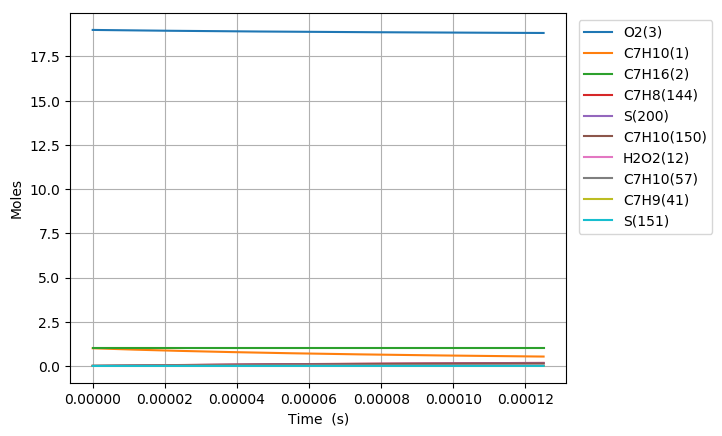

Values plotted in this chart, from the file beside it:
Time (s), Volume (m^3), H(4), O(5), OH(6), H2(7), H2O(8), Ar(9), He(10), HO2(11), H2O2(12), N2, Ne, C7H10(1), C7H16(2), O2(3), C7H10(57), C7H10(54), C7H11(67), C7H9(41), C7H10(125), S(151), S(153), S(152)
0.0, 0.2934, 0.0, 0.0, 0.0, 0.0, 0.0, 0.0, 0.0, 0.0, 0.0, 154.0, 0.0, 1.0, 1.0, 19.0, 0.0, 0.0, 0.0, 0.0, 0.0, 0.0, 0.0, 0.0
1.1127292068853677e-19, 0.2934, 8.7874279716193181e-26, 1.1507083622009229e-39, 1.1491470237797543e-39, 6.5792239340010326e-61, 3.3822009667820794e-51, 0.0, 0.0, 2.845426293816545e-24, 1.2055812203034568e-40, 154.0, 0.0, 1, 1.0, 19.0, 6.2705234641764095e-17, 1.4013233383143564e-18, 3.1109973303592534e-16, 3.1109973581744855e-16, 8.5833542414108829e-26, 1.8150105980909735e-25, 1.8146795047078202e-25, 1.5180702821305792e-25
3.1156417792790294e-19, 0.2934, 2.4604798322894676e-25, 6.9452197921072472e-39, 6.940848024165688e-39, 9.9425379684156834e-60, 4.015348988305681e-50, 0.0, 0.0, 7.9672063244800254e-24, 7.2817202634467085e-40, 154.0, 0.0, 1, 1.0, 19.0, 1.7557465699693545e-16, 3.9237048667949706e-18, 8.7107925191251811e-16, 8.7107925920923013e-16, 5.1843454320618542e-25, 1.0962664005377053e-24, 1.0958733798936085e-24, 9.169144297557234e-25
7.121466924066354e-19, 0.2934, 5.6239539034887734e-25, 3.3427188272706669e-38, 3.3417195459554817e-38, 1.0695761470892685e-58, 3.9422934481279343e-49, 0.0, 0.0, 1.821081719298164e-23, 3.5058447276954308e-39, 154.0, 0.0, 1, 1.0, 19.0, 4.013135017072623e-16, 8.9684660018160203e-18, 1.9910382873134139e-15, 1.9910383016758344e-15, 2.4960386187769675e-24, 5.2780508086099281e-24, 5.2741933991900669e-24, 4.4145480706713418e-24
1.5133117213641002e-18, 0.2934, 1.1950902049664317e-24, 1.4596290858911729e-37, 1.4594167210310418e-37, 9.8313079742877757e-58, 3.4869139109313887e-48, 0.0, 0.0, 3.869824215868227e-23, 1.5311031733951826e-38, 154.0, 0.0, 1, 1.0, 19.0, 8.5279119112785197e-16, 1.9057980584103255e-17, 4.230956348706042e-15, 4.230956369353539e-15, 1.0900851675466878e-23, 2.305063448582325e-23, 2.301653976747372e-23, 1.9279489382217813e-23
3.11564177927903e-18, 0.2934, 2.4604798357123143e-24, 6.0932148961930485e-37, 6.0927775275570447e-37, 8.4109944659378361e-57, 2.9309612462800417e-47, 0.0, 0.0, 7.9673905004863779e-23, 6.3921268422016585e-38, 154.0, 0.0, 1, 1.0, 19.0, 1.7557465699687757e-15, 3.9236978997705171e-17, 8.7107924338546497e-15, 8.7107924357853284e-15, 4.5508870287896073e-23, 9.6231860921400264e-23, 9.5945673825817781e-23, 8.0488057552041624e-23
6.320301895108889e-18, 0.2934, 4.9912591032471743e-24, 2.4891872690812919e-36, 2.4890984257182433e-36, 6.9545440681701763e-56, 2.4029791138794575e-46, 0.0, 0.0, 1.6162848235627207e-22, 2.6114516259102858e-37, 154.0, 0.0, 1, 1.0, 19.0, 3.5616573276496008e-15, 7.9594852821393609e-17, 1.7670464453605273e-14, 1.7670464293737461e-14, 1.8591826052446118e-22, 3.9313854721221753e-22, 3.9079874963162235e-22, 3.2881985151298599e-22
1.2729622126768606e-17, 0.2934, 1.0052817662489272e-23, 1.0061513744108875e-35, 1.0061333835835351e-35, 5.655598168000828e-55, 1.9459947926447843e-45, 0.0, 0.0, 3.2555064369466735e-22, 1.055638394826226e-36, 154.0, 0.0, 1, 1.0, 19.0, 7.1734788430071592e-15, 1.6031010845770802e-16, 3.5589807890920163e-14, 3.5589806916195134e-14, 7.5150871717907281e-22, 1.5891288302340146e-21, 1.5702856165949372e-21, 1.3291413935757408e-21
2.554826259008804e-17, 0.2934, 2.0175934877662975e-23, 4.0456549930555494e-35, 4.0456181053339068e-35, 4.5618939425765938e-54, 1.5663059145398046e-44, 0.0, 0.0, 6.5344699290898762e-22, 4.2450607206945767e-36, 154.0, 0.0, 1, 1.0, 19.0, 1.4397121873705914e-14, 3.2173865171007983e-16, 7.1428492356804727e-14, 7.1428487835896787e-14, 3.0217624484607595e-21, 6.3898168521463568e-21, 6.2398149564517472e-21, 5.3444108863405627e-21
5.1185543516726916e-17, 0.2934, 4.0422169694768248e-23, 1.6224818382482603e-34, 1.6224738220143572e-34, 3.6650828372531241e-53, 1.2568618662710695e-43, 0.0, 0.0, 1.3094477974499936e-21, 1.7027681504568166e-35, 154.0, 0.0, 1, 1.0, 19.0, 2.8844407935037962e-14, 6.445878663257321e-16, 1.4310585165359446e-13, 1.4310583274735163e-13, 1.2118450091594962e-20, 2.5626021232561691e-20, 2.4448232936880516e-20, 2.143341228646216e-20
1.0246010537000465e-16, 0.2934, 8.0914640876009423e-23, 6.4983792630529567e-34, 6.4983582034207802e-34, 2.9391743417841044e-52, 1.0070189802146799e-42, 0.0, 0.0, 2.6222818306871827e-21, 6.8224289094510121e-35, 154.0, 0.0, 1, 1.0, 19.0, 5.7738980057440253e-14, 1.2902548095360902e-15, 2.8646053170726814e-13, 2.8646045761036999e-13, 4.8535657412931475e-20, 1.0263773144852353e-19, 9.3590948468049491e-20, 8.584491962549e-20
2.0500922907656016e-16, 0.2934, 1.6189958942660774e-22, 2.6010451388841432e-33, 2.6010369119379353e-33, 2.3555760068384977e-51, 8.0622752651996177e-42, 0.0, 0.0, 5.2512795915341538e-21, 2.732730603370866e-34, 154.0, 0.0, 1, 1.0, 19.0, 1.1552812430119754e-13, 2.5814627641551783e-15, 5.7316973765508639e-13, 5.7316946634333938e-13, 1.9425829139147841e-19, 4.1081826262759841e-19, 3.4393615160924899e-19, 3.4359920025311675e-19
4.1010747648967116e-16, 0.2934, 3.2386951128022139e-22, 1.0407585105296596e-32, 1.0407536531882959e-32, 1.8883814447529545e-50, 6.4522710095452854e-41, 0.0, 0.0, 1.0522593874004547e-20, 1.095033563359415e-33, 154.0, 0.0, 1, 1.0, 19.0, 2.3110641278452303e-13, 5.163375044424933e-15, 1.1465875329133633e-12, 1.146586632669145e-12, 7.7719957734788874e-19, 1.6438070081548006e-18, 1.1800554193688461e-18, 1.3748109122340006e-18
8.203039713158932e-16, 0.2934, 6.4780945399680141e-22, 4.1637284249114002e-32, 4.1636930122761967e-32, 1.5158343947839221e-49, 5.1627979451023619e-40, 0.0, 0.0, 2.111849736049982e-20, 4.3935323116660281e-33, 154.0, 0.0, 1, 1.0, 19.0, 4.6226298973441759e-13, 1.0325185874689014e-14, 2.2934206568865227e-12, 2.2934181004932265e-12, 3.1086115238914868e-18, 6.5762891623919179e-18, 3.6544506886517487e-18, 5.4998726356071863e-18
1.6406969609683372e-15, 0.2934, 1.2956897354652422e-21, 1.6656409574388882e-31, 1.6656133154056997e-31, 1.2204166348197985e-48, 4.1306318274409581e-39, 0.0, 0.0, 4.2523403130295228e-20, 1.7677048161325674e-32, 154.0, 0.0, 1, 1.0, 19.0, 9.2457614356718085e-13, 2.0640758894001704e-14, 4.587077038707612e-12, 4.5870714187274948e-12, 1.2429918172548237e-17, 2.6307223652503873e-17, 9.9713594071750605e-18, 2.1999161780878343e-17
3.2814829402732252e-15, 0.2934, 2.5914518825279126e-21, 6.6629486239389821e-31, 6.6627288598207377e-31, 9.8854874941782186e-48, 3.3046644180655899e-38, 0.0, 0.0, 8.6185603102403958e-20, 7.1523015499592028e-32, 154.0, 0.0, 1, 1.0, 19.0, 1.8492024509646041e-12, 4.1239760528579931e-14, 9.1743503382356917e-12, 9.1743435863106026e-12, 4.9677429853467486e-17, 1.0523258615338129e-16, 2.4087946741528353e-17, 8.7983335495298527e-17
6.563054898883001e-15, 0.2934, 5.182982513038099e-21, 2.6653248958181696e-30, 2.6651493586628035e-30, 8.1031026151836633e-47, 2.6437976133551644e-37, 0.0, 0.0, 1.7691950365758966e-19, 2.9259364216632002e-31, 154.0, 0.0, 1, 1.0, 19.0, 3.6984550646870384e-12, 8.2309586219560277e-14, 1.8348739083929945e-11, 1.8348755136292238e-11, 1.983605082643589e-16, 4.2093418997853308e-16, 5.3250251253511843e-17, 3.5180565721701201e-16
9.844626857492777e-15, 0.2934, 7.7745194798155664e-21, 5.6639833536768508e-30, 5.6634815525963781e-30, 2.438445532252875e-46, 7.5596603492062365e-37, 0.0, 0.0, 2.7106285186289354e-19, 6.31306842733509e-31, 154.0, 0.0, 1, 1.0, 19.0, 5.547707677337061e-12, 1.2325163312575595e-13, 2.7522969979356704e-11, 2.7523034773303337e-11, 4.2100082361467396e-16, 8.9448357803404605e-16, 8.255780846416142e-17, 7.4739361635910276e-16
1.3126198816102552e-14, 0.2934, 1.0366062782742931e-20, 9.6623301591079879e-30, 9.6612718253189438e-30, 5.3891332212045736e-46, 1.5945577336256789e-36, 0.0, 0.0, 3.6861559479656709e-19, 1.0919267026636954e-30, 154.0, 0.0, 1, 1.0, 19.0, 7.3969602889146713e-12, 1.6406629879980964e-13, 3.6697043027610312e-11, 3.6697182708464435e-11, 7.1736827592924992e-16, 1.5258776559450888e-15, 1.1188777380182551e-16, 1.2746589369991984e-15
1.9689342733322104e-14, 0.2934, 1.5549164258789763e-20, 2.0005416995741439e-29, 2.0002526603861928e-29, 1.6098663854848054e-45, 4.3552514993062306e-36, 0.0, 0.0, 5.7172255726513518e-19, 2.3125053800749639e-30, 154.0, 0.0, 1, 1.0, 19, 1.1095465509553008e-11, 2.4539790257601304e-13, 5.5044818676064887e-11, 5.5045169802676553e-11, 1.4824252809339762e-15, 3.1591080363940148e-15, 1.7055382945061725e-16, 2.6379546809160661e-15
2.6252486650541655e-14, 0.2934, 2.0732289034145719e-20, 3.402521220236184e-29, 3.4019164787230921e-29, 3.6048105256419134e-45, 9.1126702166226579e-36, 0.0, 0.0, 7.8736664078529947e-19, 4.016809420342661e-30, 154.0, 0.0, 1, 1.0, 19, 1.4793970726247707e-11, 3.2626436473841073e-13, 7.3392013889870741e-11, 7.3392673397541002e-11, 2.5167021615074545e-15, 5.372763933856017e-15, 2.2921941775383967e-16, 4.4847425897623587e-15
3.281563056776121e-14, 0.2934, 2.5915438772264384e-20, 5.1984738314935768e-29, 5.1973729521449971e-29, 6.9249925661499643e-45, 1.6589307674931325e-35, 0.0, 0.0, 1.0164430006732718e-18, 6.2678972861728173e-30, 154.0, 0.0, 1, 1.0, 19, 1.8492475938717067e-11, 4.0663509057710674e-13, 9.1738587230091936e-11, 9.1739659546218082e-11, 3.837906866673289e-15, 8.208283632262802e-15, 2.8788440135005823e-16, 6.8489690943770207e-15
4.594191840220031e-14, 0.2934, 3.6281814699511576e-20, 9.9973168347250376e-29, 9.9944103120249163e-29, 2.0069064222676294e-44, 4.3800870145622147e-35, 0.0, 0.0, 1.5157338950441321e-18, 1.2637967833348322e-29, 154.0, 0.0, 1, 1.0, 19, 2.5889486350714399e-11, 5.6587583669072638e-13, 1.2842982936744783e-10, 1.2843205098777987e-10, 7.348911459851423e-15, 1.5783836151341801e-14, 4.0520792491949212e-16, 1.3158259236869527e-14
7.219449407107852e-14, 0.2934, 5.7014870457641467e-20, 2.4394774705503757e-28, 2.4383536407860173e-28, 8.9070855171205181e-44, 1.6937240104458966e-34, 0.0, 0.0, 2.6778483424431255e-18, 3.3906120996017243e-29, 154.0, 0.0, 1, 1.0, 19, 4.0683507123260067e-11, 8.784898383617011e-13, 2.0180474286277794e-10, 2.0181057172589661e-10, 1.7766972580016552e-14, 3.8505601456920096e-14, 6.3983471989793197e-16, 3.2038904991573934e-14
9.844706973995672e-14, 0.2934, 7.7748331728292211e-20, 4.5199533391031684e-28, 4.517164409855171e-28, 2.4250448430195977e-43, 4.2034250730309963e-34, 0.0, 0.0, 4.0581753385251163e-18, 6.80523597350776e-29, 154.0, 0.0, 1, 1.0, 19, 5.54775278271481e-11, 1.1834056575140647e-12, 2.7516955439237166e-10, 2.7518076636781503e-10, 3.2640674041658689e-14, 7.1329173555502017e-14, 8.7443484492462839e-16, 5.9245540457390257e-14
1.2469964540883492e-13, 0.2934, 9.8482198363470068e-20, 7.2413063643745137e-28, 7.2357402048187963e-28, 5.2390804906620561e-43, 8.3896307060177632e-34, 0.0, 0.0, 5.6566399657638983e-18, 1.1715342363916595e-28, 154.0, 0.0, 1, 1.0, 19, 7.027154846239401e-11, 1.4808051541221149e-12, 3.4852426774682163e-10, 3.4854267914375533e-10, 5.1864756890181242e-14, 1.1425076190748547e-13, 1.10900850691061e-15, 9.4733935250516963e-14
1.5095222107771312e-13, 0.2934, 1.1921647027465012e-19, 1.0603789980624032e-27, 1.059404470465947e-27, 9.8590738594012935e-43, 1.4689329899291122e-33, 0.0, 0.0, 7.4731993832976779e-18, 1.833587150005657e-28, 154.0, 0.0, 1, 1.0, 19, 8.5065569029002986e-11, 1.7708710176599336e-12, 4.2186888524519992e-10, 4.2189635424990973e-10, 7.5333482063798296e-14, 1.6726804747056346e-13, 1.3435558273059308e-15, 1.3845989308088819e-13
2.0345737241546953e-13, 0.2934, 1.6068622969401766e-19, 1.9253239633599434e-27, 1.9229856175250674e-27, 2.6926914406752399e-42, 3.5249817437953183e-33, 0.0, 0.0, 1.1760495584988201e-17, 3.7505773674514694e-28, 154.0, 0.0, 1, 1.0, 19, 1.146536099563131e-10, 2.3296543869088938e-12, 5.6852783888716838e-10, 5.6857915215587323e-10, 1.3462717416897779e-13, 3.0358349687593699e-13, 1.8125719490062934e-15, 2.5046379439126661e-13
2.5596252375322596e-13, 0.2934, 2.0215760948544709e-19, 3.047065673177075e-27, 3.0424629745926519e-27, 5.9291161622535323e-42, 6.9390434390546251e-33, 0.0, 0.0, 1.6919831308822121e-17, 6.6040460327642752e-28, 154.0, 0.0, 1, 1.0, 19, 1.4424165060908539e-10, 2.8611446581096799e-12, 7.1514642882776769e-10, 7.1522950653859274e-10, 2.0971787138449081e-13, 4.8026201243955085e-13, 2.2814843329936598e-15, 3.9491079050008541e-13
3.0846767509098236e-13, 0.2934, 2.4363060915078324e-19, 4.4258558426468361e-27, 4.4178437117310733e-27, 1.1414459536854968e-41, 1.2080198489071579e-32, 0.0, 0.0, 2.2950975973272163e-17, 1.057574307021483e-27, 154.0, 0.0, 1, 1.0, 19, 1.7382969098732301e-10, 3.3667391774488151e-12, 8.6172466866877773e-10, 8.6184777813706365e-10, 2.997968020200195e-13, 6.9728999253829859e-13, 2.7502940946966329e-15, 5.7144014141558243e-13
4.1347797776649517e-13, 0.2934, 3.265814663327595e-19, 7.9555806632579171e-27, 7.9363632953768281e-27, 3.3100480658266191e-41, 2.8980506748743607e-32, 0.0, 0.0, 3.7627872260101792e-17, 2.2582056556799332e-27, 154.0, 0.0, 1, 1.0, 19, 2.330057709201847e-10, 4.305109665469348e-12, 1.1547601477991885e-09, 1.1549894418149494e-09, 5.2210139993435543e-13, 1.252344599743415e-12, 3.6876102485505209e-15, 1.0193770698889107e-12
5.069330414098347e-13, 0.2934, 4.0040993078248743e-19, 1.1964042772965841e-26, 1.1928666713947738e-26, 7.0041299450315695e-41, 5.3357616858000994e-32, 0.0, 0.0, 5.3620429456558467e-17, 3.8767542957014002e-27, 154.0, 0.0, 1, 1.0, 19, 2.8567016744513169e-10, 5.064940670109459e-12, 1.4154146542312958e-09, 1.4157694883408856e-09, 7.6351638340114386e-13, 1.881932130565336e-12, 4.5214505586255866e-15, 1.5225947370458449e-12
6.003881050531743e-13, 0.2934, 4.7424352044163091e-19, 1.6790597014478683e-26, 1.6731857943696146e-26, 1.3125615963974975e-40, 8.8611158078981248e-32, 0.0, 0.0, 7.2371828295169879e-17, 6.1161374997831035e-27, 154.0, 0.0, 1, 1.0, 19, 3.3833456310031171e-10, 5.7601488838484318e-12, 1.6759415177797869e-09, 1.6764529865627426e-09, 1.0423344697802311e-12, 2.6391605352480522e-12, 5.3549821135149509e-15, 2.122359332971478e-12
6.938431686965139e-13, 0.2934, 5.4808223287424931e-19, 2.2436621214245233e-26, 2.234599181609477e-26, 2.2544426730625763e-40, 1.3674280156758155e-31, 0.0, 0.0, 9.3880909454047406e-17, 9.0752242068061164e-27, 154.0, 0.0, 1, 1.0, 19, 3.9099895788572471e-10, 6.396245309485932e-12, 1.9363408095633868e-09, 1.9370417610225075e-09, 1.3553659390919684e-12, 3.5239586958754847e-12, 6.1882107615455208e-15, 2.8168463104018583e-12
7.872982323398534e-13, 0.2934, 6.2192606568864918e-19, 2.8903493095639009e-26, 2.8771123286772085e-26, 3.6268363301596992e-40, 1.9975528172917088e-31, 0.0, 0.0, 1.1814652337757622e-16, 1.2853021765615886e-26, 154.0, 0.0, 1, 1.0, 19, 4.4366335180137069e-10, 6.9782601337760101e-12, 2.1966126006866297e-09, 2.1975376017829993e-09, 1.6996993634576164e-12, 4.536255508723112e-12, 7.0211422181662928e-15, 3.6042656013625056e-12
8.80753295983193e-13, 0.2934, 6.9577501653483817e-19, 3.6192590355038581e-26, 3.6007307312510497e-26, 5.5441648185386037e-40, 2.796526820730689e-31, 0.0, 0.0, 1.4516752936300589e-16, 1.7548689235842763e-26, 154.0, 0.0, 1, 1.0, 19, 4.9632774484724959e-10, 7.5107920494410587e-12, 2.4567569622711731e-09, 2.4579422657774128e-09, 2.0726730599512001e-12, 5.6759798529444069e-12, 7.8537820989256062e-15, 4.4828602675932264e-12
1e-12, 0.2934, 7.9001215920734316e-19, 4.6689422413364082e-26, 4.6418303281123521e-26, 8.9847426909708536e-40, 4.0929631127048941e-31, 0.0, 0.0, 1.8364494222600005e-16, 2.503045587787666e-26, 154.0, 0.0, 1, 1.0, 19, 5.6352640618148298e-10, 8.1251351539590042e-12, 2.7885107981272322e-09, 2.790083504097274e-09, 2.5862916755420158e-12, 7.3151627602145202e-12, 8.9157985134824853e-15, 5.7335860203067054e-12
1.0676634232698723e-12, 0.2934, 8.4348826311700381e-19, 5.32429690477024e-26, 5.2913052970702017e-26, 1.1534448518049915e-39, 4.9812071310613705e-31, 0.0, 0.0, 2.0747119772466668e-16, 3.0090771703894601e-26, 154.0, 0.0, 1, 1.0, 19, 6.0165652832970605e-10, 8.444042097881622e-12, 2.9766636812090765e-09, 2.9784849380051658e-09, 2.8949131105405146e-12, 8.3374267538275518e-12, 9.5182091323447935e-15, 6.5067011688574351e-12
1.2358825378278834e-12, 0.2934, 9.7644766596727294e-19, 7.1414130192156909e-26, 7.0902575708820686e-26, 2.0209005514290689e-39, 7.7260284067307254e-31, 0.0, 0.0, 2.7295668091983786e-16, 4.5514699948456414e-26, 154.0, 0.0, 1, 1.0, 19, 6.9645243048931412e-10, 9.1534461461322498e-12, 3.4441446322844683e-09, 3.4466784881047229e-09, 3.7104735594223365e-12, 1.1167818076404029e-11, 1.1015250554580841e-14, 8.6230080798852097e-12
1.4041016523858948e-12, 0.2934, 1.1094236165693328e-18, 9.2270699740070497e-26, 9.1520764994722012e-26, 3.3044349518401774e-39, 1.1329782802110739e-30, 0.0, 0.0, 3.4735231110184393e-16, 6.545943976289581e-26, 154.0, 0.0, 1, 1.0, 19, 7.9124832983087748e-10, 9.757881915136414e-12, 3.9112138165889175e-09, 3.9146024733941869e-09, 4.5867887242601675e-12, 1.4409969678762657e-11, 1.2511429943031389e-14, 1.1008875220212581e-11
1.5723207669439062e-12, 0.2934, 1.2424161026785252e-18, 1.1582068694118261e-25, 1.1476794304730065e-25, 5.1195827755756185e-39, 1.5909437299777193e-30, 0.0, 0.0, 4.3065176350702604e-16, 9.0506803406957039e-26, 154.0, 0.0, 1, 1.0, 19, 8.8604422635439718e-10, 1.0272779653571949e-11, 4.3778716476878813e-09, 4.3822659942228312e-09, 5.514927712748599e-12, 1.8063468000152387e-11, 1.4006776389117145e-14, 1.3655202214327186e-11
1.7405398815019176e-12, 0.2934, 1.3754251124309472e-18, 1.4207209260371788e-25, 1.4064443278244499e-25, 7.5956127014771942e-39, 2.1581961518704678e-30, 0.0, 0.0, 5.2284880028229429e-16, 1.2123949115273867e-25, 154.0, 0.0, 1, 1.0, 19, 9.8084012005987279e-10, 1.0711514759219997e-11, 4.8441185386846911e-09, 4.8496778534234982e-09, 6.4871489622194275e-12, 2.2127899941943871e-11, 1.5501318067178517e-14, 1.6553186203971767e-11
1.908758996059929e-12, 0.2934, 1.5084506343397157e-18, 1.7103291012413973e-25, 1.6915055773399764e-25, 1.087583193376766e-38, 2.8464347504839337e-30, 0.0, 0.0, 6.2393726883130132e-16, 1.5824120982113581e-25, 154.0, 0.0, 1, 1.0, 19, 1.0756360109473048e-09, 1.1085496574715684e-11, 5.3099549023050502e-09, 5.3168465584280387e-09, 7.4968488454416678e-12, 2.66028527831281e-11, 1.6995082139778758e-14, 1.9694319732804268e-11
2.0769781106179404e-12, 0.2934, 1.6414926572920755e-18, 2.0271112563729313e-25, 2.0028664202724992e-25, 1.511782783799308e-38, 3.6673614875930035e-30, 0.0, 0.0, 7.3391110098143923e-16, 2.0209671534403751e-25, 154.0, 0.0, 1, 1.0, 19, 1.1704318990166934e-09, 1.1404280384050841e-11, 5.7753811509162766e-09, 5.7837803232432005e-09, 8.5384968480302101e-12, 3.1487914161078694e-11, 1.848809496634841e-14, 2.307038877029162e-11
2.29191456451762e-12, 0.2934, 1.8115067309034656e-18, 2.4715380143869546e-25, 2.438972254333083e-25, 2.2211981626561915e-38, 4.9279599626505838e-30, 0.0, 0.0, 8.8734648815524902e-16, 2.6903618779915916e-25, 154.0, 0.0, 1, 1.0, 19, 1.2915542303857126e-09, 1.1744007331145705e-11, 6.3694681486365691e-09, 6.3800603330611527e-09, 9.9085480925195019e-12, 3.8325751175062832e-11, 2.0394690058173746e-14, 2.7713330165084594e-11
2.5068510184172993e-12, 0.2934, 1.9815477043250441e-18, 2.9606244272975107e-25, 2.918025878310778e-25, 3.1549294887045866e-38, 6.4487018049240575e-30, 0.0, 0.0, 1.0552657053709718e-15, 3.4934529624360638e-25, 154.0, 0.0, 1, 1.0, 19, 1.4126765571541036e-09, 1.2020816986691907e-11, 6.9628871392883548e-09, 6.9759856345634303e-09, 1.1315015310009461e-11, 4.5831584708430475e-11, 2.2300150515440297e-14, 3.271097215122445e-11
2.7217874723169787e-12, 0.2934, 2.1516155567998556e-18, 3.4945365026076665e-25, 3.4400341020447242e-25, 4.3558455228812077e-38, 8.2540042697201448e-30, 0.0, 0.0, 1.2376566489057112e-15, 4.4425062840156257e-25, 154.0, 0.0, 1, 1.0, 19, 1.5337988793218682e-09, 1.2246403233308076e-11, 7.5556389799765852e-09, 7.571571465526964e-09, 1.2751130184027718e-11, 5.4004557665977226e-11, 2.4204525727320692e-14, 3.8048076907173897e-11
3.056457491236672e-12, 0.2934, 2.4164757119705905e-18, 4.4155006395339949e-25, 4.338363151047867e-25, 6.8688608649024732e-38, 1.1689117544200706e-29, 0.0, 0.0, 1.5504328345845396e-15, 6.2398439078984359e-25, 154.0, 0.0, 1, 1.0, 19, 1.722394192715551e-09, 1.2517828475759064e-11, 8.4772659814959209e-09, 8.498295726299575e-09, 1.503345759347943e-11, 6.8056500311666266e-11, 2.7167710171517033e-14, 4.6999841640448878e-11
3.3576605082643958e-12, 0.2934, 2.6549054691552879e-18, 5.3381479067625182e-25, 5.2359356678331871e-25, 9.9417635804274631e-38, 1.5497427318160337e-29, 0.0, 0.0, 1.8618688079643782e-15, 8.2239565164036178e-25, 154.0, 0.0, 1, 1.0, 19, 1.8921299652331995e-09, 1.2698457381227088e-11, 9.3053517847983767e-09, 9.3317170684916991e-09, 1.7124394524493117e-11, 8.2081724961092057e-11, 2.9832559715856401e-14, 5.5686906089228723e-11
3.65886352529212e-12, 0.2934, 2.8933878657680466e-18, 6.3501105315252498e-25, 6.2179159576167864e-25, 1.3945127259789284e-37, 2.0054453373864351e-29, 0.0, 0.0, 2.2016339138959406e-15, 1.0590573909379082e-24, 154.0, 0.0, 1, 1.0, 19, 2.0618657287161125e-09, 1.2834103911728272e-11, 1.0132134077189691e-08, 1.0164578033407615e-08, 1.9241366854203504e-11, 9.7410439899887117e-11, 3.2495617245037887e-14, 6.493433225180286e-11
3.9299462406170715e-12, 0.2934, 3.1080669911480477e-18, 7.3376167022959966e-25, 7.173882570313811e-25, 1.8484697464982828e-37, 2.4851515569499035e-29, 0.0, 0.0, 2.5316184407762405e-15, 1.3075777866526507e-24, 154.0, 0.0, 1, 1.0, 19, 2.2146279081260366e-09, 1.2926884301092517e-11, 1.0875125575379513e-08, 1.0913701447366638e-08, 2.1163601390805043e-11, 1.1231883069756498e-10, 3.4890925338272834e-14, 7.3708456877778007e-11
4.201028955942023e-12, 0.2934, 3.3227886849911009e-18, 8.3981663459519563e-25, 8.1982487785506278e-25, 2.4050795516342089e-37, 3.0358554308411139e-29, 0.0, 0.0, 2.8845025461906693e-15, 1.5923406678010444e-24, 154.0, 0.0, 1, 1.0, 19, 2.367390080217826e-09, 1.2998509835333e-11, 1.1617064833281134e-08, 1.1662421058383234e-08, 2.3098080167921884e-11, 1.2827944512077269e-10, 3.7284942103192851e-14, 8.2886371696231824e-11
4.4721116712669745e-12, 0.2934, 3.5375529169145311e-18, 9.532089290684394e-25, 9.2910285382777816e-25, 3.0787396088592017e-37, 3.6624619106373763e-29, 0.0, 0.0, 3.2602645457945358e-15, 1.9158478877627841e-24, 154.0, 0.0, 1, 1.0, 19, 2.5201522449914811e-09, 1.3053838493733122e-11, 1.2357953553511881e-08, 1.241075862248061e-08, 2.5041991429845634e-11, 1.4529058057152982e-10, 3.9677737139016759e-14, 9.244632062122286e-11
4.743194386591926e-12, 0.2934, 3.7523596580357868e-18, 1.073971484309199e-24, 1.0452235855524777e-24, 3.8847877319003049e-37, 4.369876943982244e-29, 0.0, 0.0, 3.6588831060089431e-15, 2.280608005545143e-24, 154.0, 0.0, 1, 1.0, 19, 2.6729144024470031e-09, 1.3096595124869508e-11, 1.3097793435931134e-08, 1.3158734721693125e-08, 2.6993179266960951e-11, 1.6335053720977252e-10, 4.2069376265699532e-14, 1.023677215590888e-10
5.0142771019168774e-12, 0.2934, 3.9672088808917556e-18, 1.2021371789777141e-24, 1.1681884786879066e-24, 4.8395014639626361e-37, 5.1630074842841083e-29, 0.0, 0.0, 4.0803372264397493e-15, 2.6891362995567733e-24, 154.0, 0.0, 1, 1.0, 19, 2.8256765525843912e-09, 1.312962929420487e-11, 1.383658617764737e-08, 1.3906368827227873e-08, 2.8949994375825214e-11, 1.8245761794630612e-10, 4.4459921723298823e-14, 1.1263110324665588e-10
5.285359817241829e-12, 0.2934, 4.1821005593588596e-18, 1.3377388398777931e-24, 1.2979989439981847e-24, 5.9600973433154441e-37, 6.046761496339204e-29, 0.0, 0.0, 4.5246062224839422e-15, 3.1439547777548517e-24, 154.0, 0.0, 1, 1.0, 19, 2.9784386954036463e-09, 1.3155141837710686e-11, 1.4574333473023623e-08, 1.4653679362029067e-08, 3.0911162931923138e-11, 2.0261012843735356e-10, 4.6849432441862733e-14, 1.2321804268662875e-10
5.827525247891732e-12, 0.2934, 4.6120111849315471e-18, 1.6313811089835399e-24, 1.578162259981016e-24, 8.7724926853089167e-37, 8.1057768684233909e-29, 0.0, 0.0, 5.4815075952985324e-15, 4.2025840023966956e-24, 154.0, 0.0, 1, 1.0, 19, 3.2839629590877586e-09, 1.3189914875958707e-11, 1.6046698488504409e-08, 1.6147398481791311e-08, 3.4842906576042611e-11, 2.460446750115932e-10, 5.1625569606093899e-14, 1.452938322651709e-10
6.291555081906903e-12, 0.2934, 4.9800987664910552e-18, 1.906629053465475e-24, 1.8397094608180531e-24, 1.1882875894080697e-36, 1.0201243858389881e-28, 0.0, 0.0, 6.3727962742088723e-15, 5.279094297926516e-24, 154.0, 0.0, 1, 1.0, 19, 3.5454557669019227e-09, 1.3208190765094849e-11, 1.7303564118668321e-08, 1.7424970537810447e-08, 3.8214664480959114e-11, 2.865251147864551e-10, 5.5710580412763018e-14, 1.6506387484402906e-10
6.7555849159220734e-12, 0.2934, 5.348310435415449e-18, 2.2041165618854667e-24, 2.121334821299889e-24, 1.5754413712618583e-36, 1.2630050800336567e-28, 0.0, 0.0, 7.3306613673075243e-15, 6.5263294654346008e-24, 154.0, 0.0, 1, 1.0, 19, 3.8069485532729468e-09, 1.3220151387215918e-11, 1.8557389729662934e-08, 1.870181189638785e-08, 4.1590077596123167e-11, 3.300455253973882e-10, 5.979325469700214e-14, 1.8556457620187067e-10
7.219614749937244e-12, 0.2934, 5.7166460942944876e-18, 2.5240067186137215e-24, 2.4230455773517041e-24, 2.0501962892841645e-36, 1.5416845758397666e-28, 0.0, 0.0, 8.3550071814131163e-15, 7.9571445361956739e-24, 154.0, 0.0, 1, 1.0, 19, 4.0684413182008343e-09, 1.3228076769854376e-11, 1.9808183736829828e-08, 1.9977988657505194e-08, 4.4967826261640058e-11, 3.7659749159838396e-10, 6.3873803189712516e-14, 2.0672983616744886e-10
... 694 more rows
